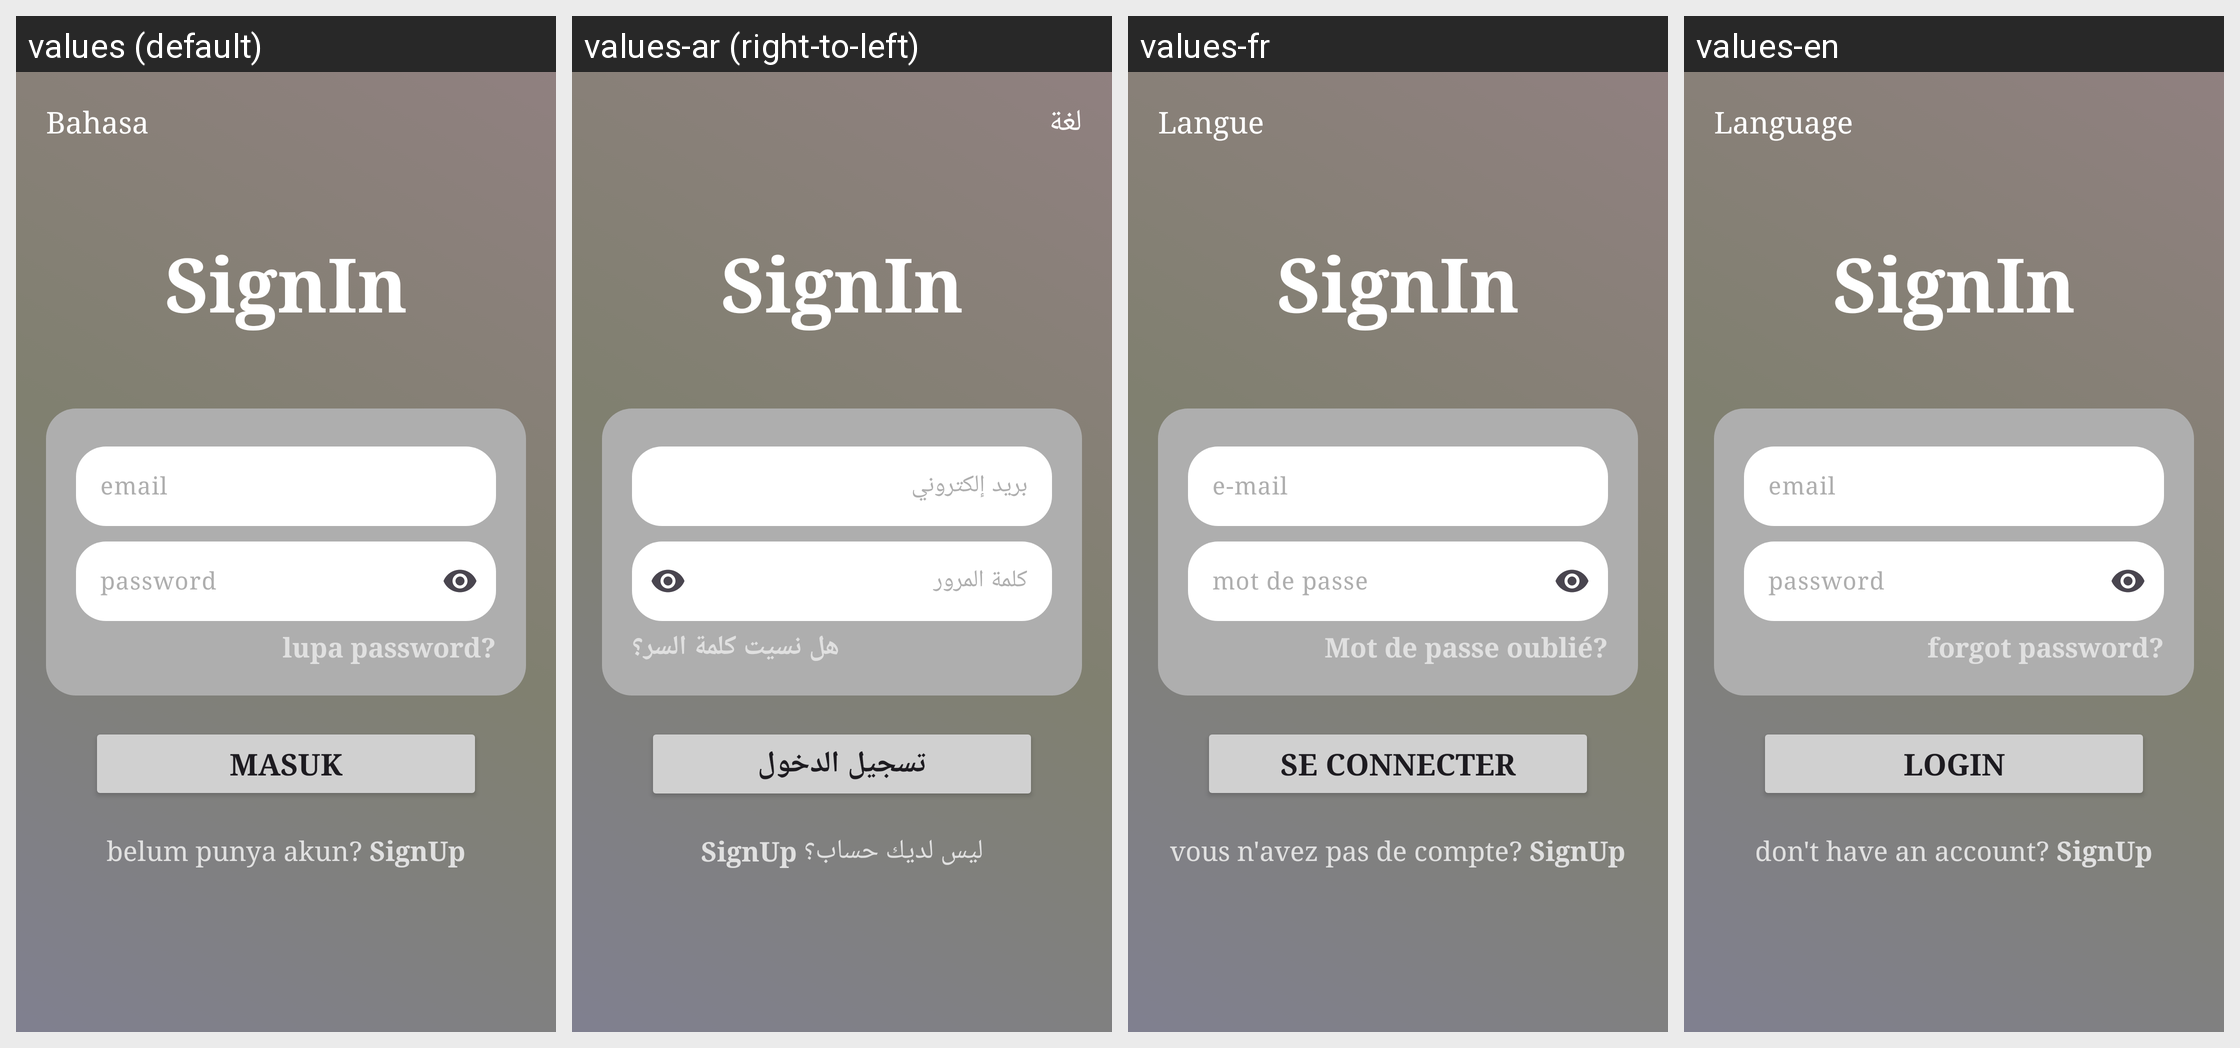

The Android screen below is rendered under several locales of the same app. Produce the string resources it draws, with the default and per-locale values.
Android screen res/layout/activity_sign_in.xml rendered under 4 locales, left to right: values (default), values-ar (right-to-left), values-fr, values-en. Device: Nexus 5 (rendered at 1080×1920; each locale shown at half size, 540×960, under a caption strip naming it); theme Theme.MelaniChat.
Strings drawn on this screen, with the default value and each locale's value (text and hints the layout hard-codes appear in the picture but are not listed):

bahasa
  values: Bahasa
  values-ar: لغة
  values-fr: Langue
  values-en: Language

email
  values: email
  values-ar: بريد إلكتروني
  values-fr: e-mail
  values-en: email

kata_sandi
  values: password
  values-ar: كلمة المرور
  values-fr: mot de passe
  values-en: password

lupa_kata_sandi
  values: lupa password?
  values-ar: هل نسيت كلمة السر؟
  values-fr: Mot de passe oublié?
  values-en: forgot password?

masuk
  values: Masuk
  values-ar: تسجيل الدخول
  values-fr: Se Connecter
  values-en: Login

belum_punya_akun
  values: belum punya akun?
  values-ar: ليس لديك حساب؟
  values-fr: vous n'avez pas de compte?
  values-en: don't have an account?

signup
  values:  SignUp
  values-ar: SignUp 
  values-fr:  SignUp
  values-en:  SignUp
